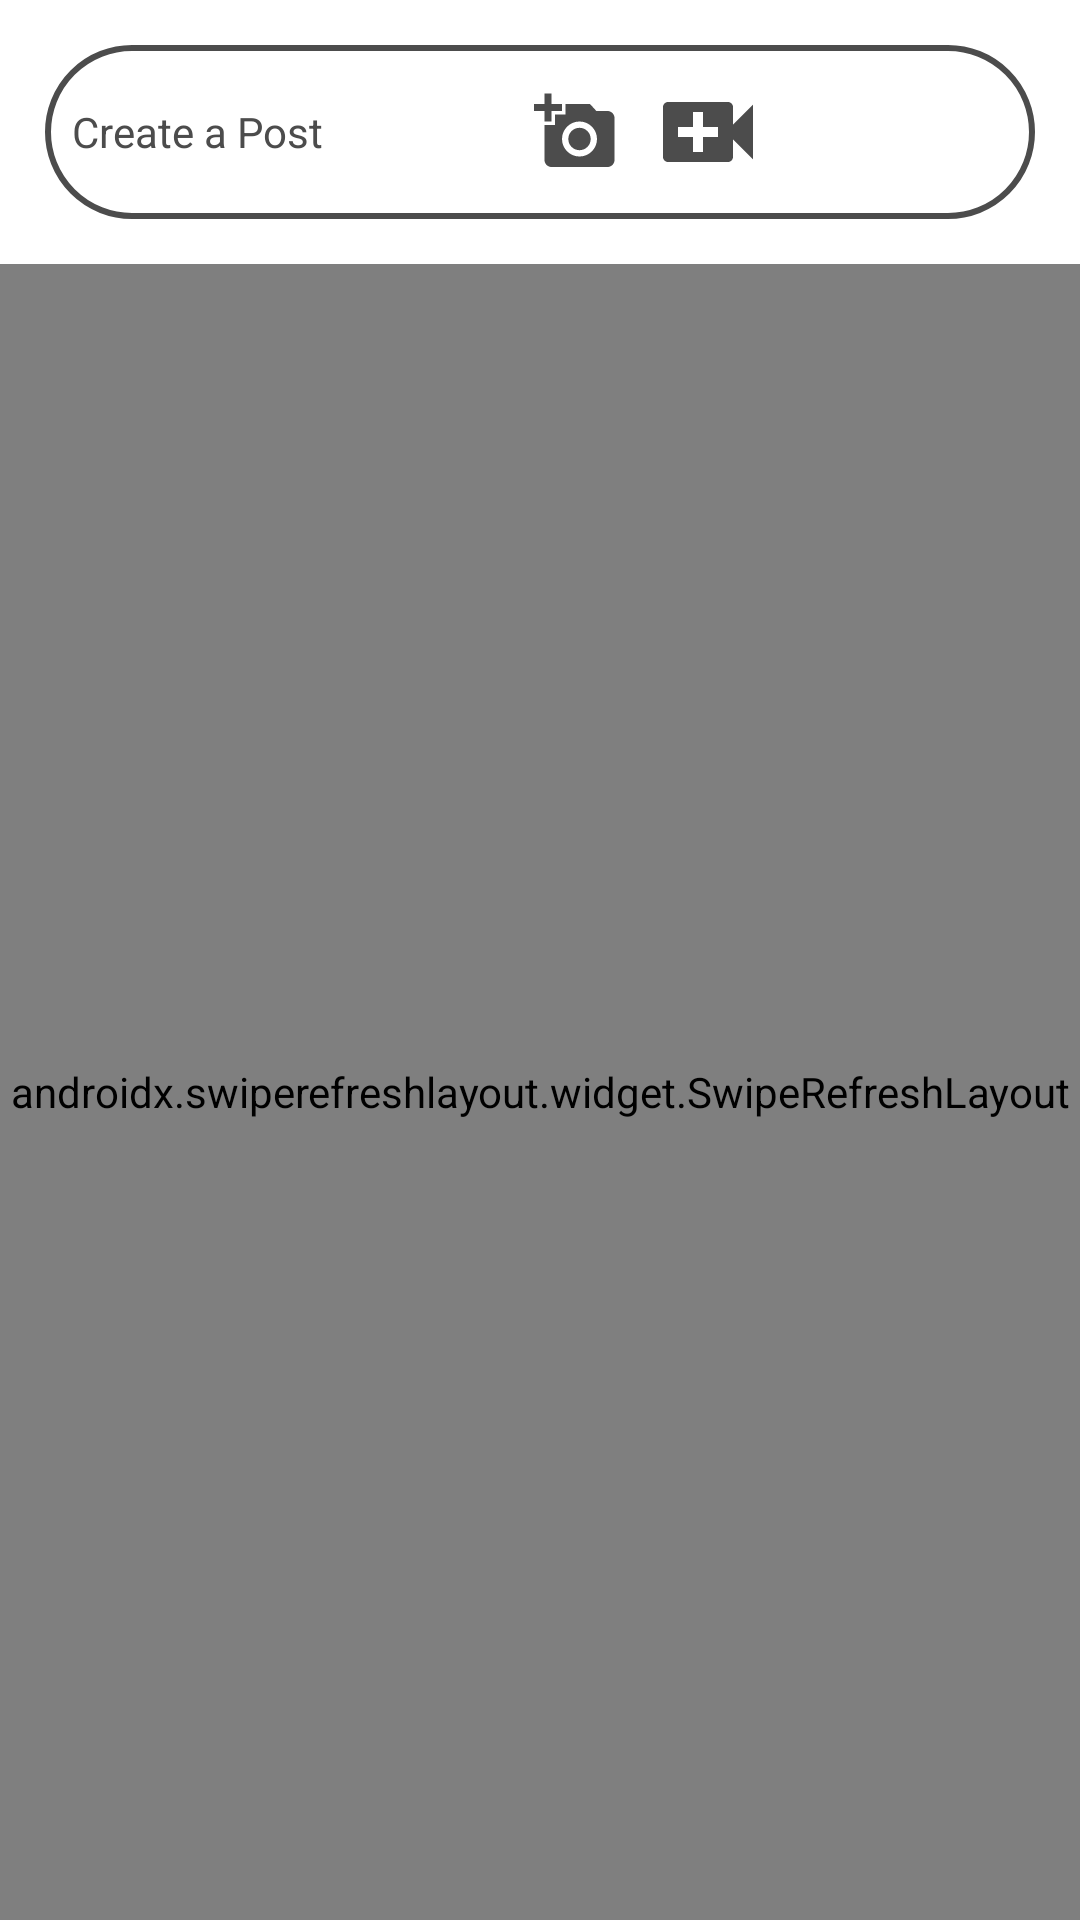

Layout XML and referenced resources for this Android screen:
<!-- AndroidManifest.xml: application theme Theme.TabActivity.NoActionBar -->
<!-- res/layout/feed_fragment.xml -->
<?xml version="1.0" encoding="utf-8"?>
<LinearLayout xmlns:android="http://schemas.android.com/apk/res/android"
    android:layout_width="match_parent"
    android:layout_height="match_parent"
    android:orientation="vertical">

    <LinearLayout
        android:id="@+id/create_post_layout"
        android:layout_width="match_parent"
        android:layout_height="wrap_content"
        android:background="@drawable/round_button_gray"
        android:layout_margin="15dp">

        <androidx.appcompat.widget.AppCompatTextView
            android:layout_width="0dp"
            android:layout_weight="1"
            android:layout_height="wrap_content"
            android:text="@string/create_a_post"
            android:textColor="@color/select_play_text_color"
            android:layout_gravity="center"
            android:padding="5dp"/>

        <androidx.appcompat.widget.AppCompatImageView
            android:id="@+id/camera_image"
            android:layout_width="28dp"
            android:layout_height="28dp"
            android:background="@drawable/ic_baseline_add_a_photo_24"
            android:backgroundTint="@color/select_play_text_color"
            android:layout_margin="5dp"
            android:layout_gravity="center"/>

        <androidx.appcompat.widget.AppCompatImageView
            android:id="@+id/video_image"
            android:layout_width="40dp"
            android:layout_height="40dp"
            android:background="@drawable/ic_baseline_video_call_24"
            android:backgroundTint="@color/select_play_text_color"
            android:layout_margin="5dp"
            android:layout_gravity="center"/>

        <androidx.appcompat.widget.AppCompatImageView
            android:id="@+id/gallery_image"
            android:layout_width="30dp"
            android:layout_height="30dp"
            android:background="@drawable/ic_baseline_add_gallery_alternate_24"
            android:backgroundTint="@color/select_play_text_color"
            android:layout_margin="5dp"
            android:layout_gravity="center"/>

        <androidx.appcompat.widget.AppCompatImageView
            android:id="@+id/map_image"
            android:layout_width="30dp"
            android:layout_height="30dp"
            android:background="@drawable/ic_baseline_map_48"
            android:backgroundTint="@color/select_play_text_color"
            android:layout_margin="5dp"
            android:layout_gravity="center"/>

    </LinearLayout>

    <androidx.swiperefreshlayout.widget.SwipeRefreshLayout
        android:id="@+id/swipeContainer"
        android:layout_width="match_parent"
        android:layout_height="match_parent">

        <androidx.recyclerview.widget.RecyclerView
            android:layout_width="match_parent"
            android:layout_height="match_parent"
            android:id="@+id/feed_recyclerView"
            android:layout_gravity="center"
            android:orientation="vertical"/>


    </androidx.swiperefreshlayout.widget.SwipeRefreshLayout>


</LinearLayout>
<!-- resources referenced by this layout -->
<resources>
  <color name="select_play_text_color">#4c4c4c</color>
  <!-- drawable ic_baseline_add_a_photo_24 (drawable) -->
  <vector android:autoMirrored="true" android:height="48dp"
      android:tint="?attr/colorControlNormal" android:viewportHeight="24"
      android:viewportWidth="24" android:width="48dp" xmlns:android="http://schemas.android.com/apk/res/android">
      <path android:fillColor="@android:color/white" android:pathData="M3,4V1h2v3h3v2H5v3H3V6H0V4H3zM6,10V7h3V4h7l1.83,2H21c1.1,0 2,0.9 2,2v12c0,1.1 -0.9,2 -2,2H5c-1.1,0 -2,-0.9 -2,-2V10H6zM13,19c2.76,0 5,-2.24 5,-5s-2.24,-5 -5,-5s-5,2.24 -5,5S10.24,19 13,19zM9.8,14c0,1.77 1.43,3.2 3.2,3.2s3.2,-1.43 3.2,-3.2s-1.43,-3.2 -3.2,-3.2S9.8,12.23 9.8,14z"/>
  </vector>
  <!-- drawable ic_baseline_video_call_24 (drawable) -->
  <vector android:autoMirrored="true" android:height="48dp"
      android:tint="?attr/colorControlNormal" android:viewportHeight="24"
      android:viewportWidth="24" android:width="48dp" xmlns:android="http://schemas.android.com/apk/res/android">
      <path android:fillColor="@android:color/white" android:pathData="M17,10.5V7c0,-0.55 -0.45,-1 -1,-1H4c-0.55,0 -1,0.45 -1,1v10c0,0.55 0.45,1 1,1h12c0.55,0 1,-0.45 1,-1v-3.5l4,4v-11l-4,4zM14,13h-3v3H9v-3H6v-2h3V8h2v3h3v2z"/>
  </vector>
  <!-- drawable round_button_gray (drawable) -->
  <?xml version="1.0" encoding="utf-8"?>
  <shape xmlns:android="http://schemas.android.com/apk/res/android"
      android:shape="rectangle">
      <corners android:radius="50dp" />
      <solid android:color="@color/white" />
      <stroke
          android:width="2dip"
          android:color="@color/select_play_text_color" />
      <padding
          android:bottom="4dp"
          android:left="4dp"
          android:right="4dp"
          android:top="4dp" />
  </shape>
  <string name="create_a_post">Create a Post</string>
  <style name="Theme.TabActivity.NoActionBar">
          <item name="windowActionBar">false</item>
          <item name="windowNoTitle">true</item>
      </style>
  <color name="white">#FFFFFFFF</color>
</resources>
